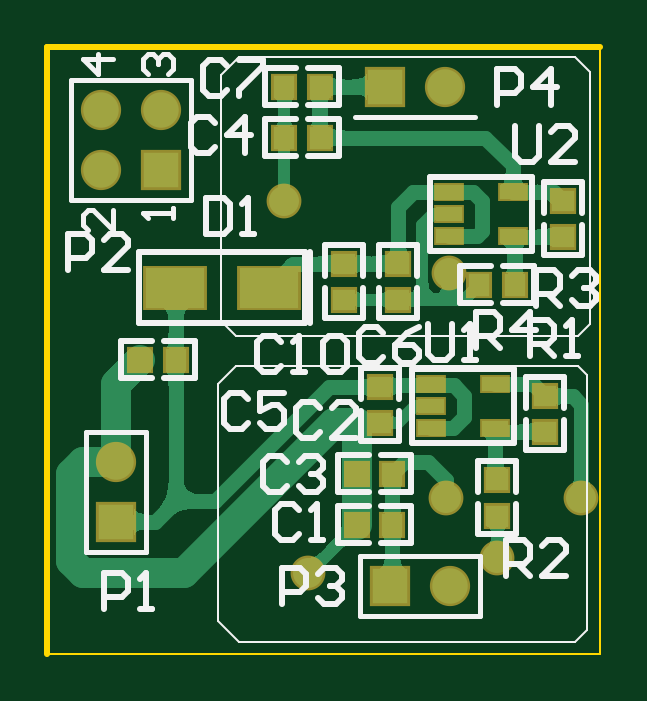
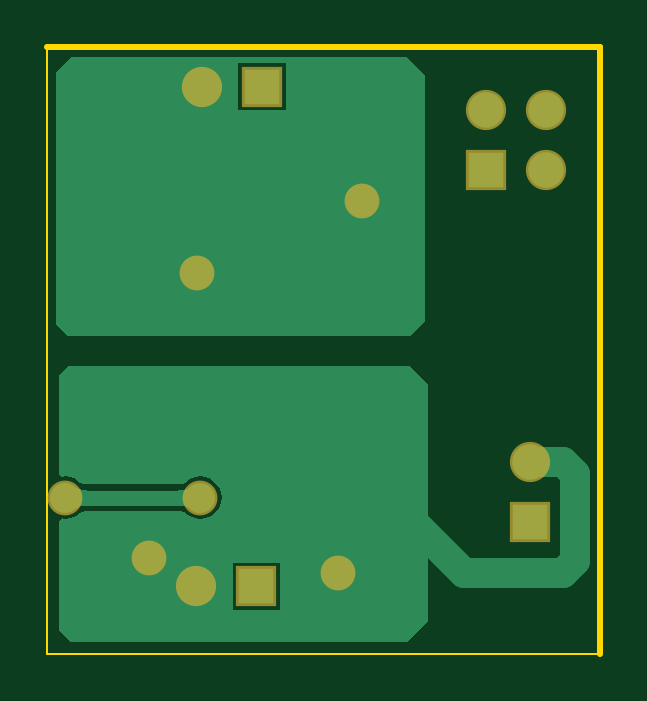
Circuit board: 7 layer files. Board 23.4 x 25.7 mm.
- bottom_copper: SubPowersupply.GBL (3363 bytes)
- bottom_mask: SubPowersupply.GBS (546 bytes)
- outline: SubPowersupply.GM1 (212 bytes)
- top_copper: SubPowersupply.GTL (21345 bytes)
- top_silk: SubPowersupply.GTO (8234 bytes)
- paste: SubPowersupply.GTP (908 bytes)
- top_mask: SubPowersupply.GTS (1386 bytes)

=== bottom_copper: SubPowersupply.GBL ===
G04 Layer_Physical_Order=2*
G04 Layer_Color=16711680*
%FSLAX25Y25*%
%MOIN*%
G70*
G01*
G75*
%ADD14C,0.02000*%
%ADD15C,0.05000*%
%ADD16C,0.02500*%
%ADD17C,0.05906*%
%ADD18R,0.05906X0.05906*%
%ADD19R,0.05906X0.05906*%
%ADD20C,0.05000*%
G36*
X417715Y328250D02*
X417608Y328345D01*
X417483Y328430D01*
X417340Y328505D01*
X417179Y328570D01*
X417000Y328625D01*
X416803Y328670D01*
X416588Y328705D01*
X416355Y328730D01*
X415835Y328750D01*
Y331250D01*
X416104Y331255D01*
X416588Y331295D01*
X416803Y331330D01*
X417000Y331375D01*
X417179Y331430D01*
X417340Y331495D01*
X417483Y331570D01*
X417608Y331655D01*
X417715Y331750D01*
Y328250D01*
D02*
G37*
G36*
X398892Y331655D02*
X399017Y331570D01*
X399160Y331495D01*
X399321Y331430D01*
X399500Y331375D01*
X399697Y331330D01*
X399912Y331295D01*
X400145Y331270D01*
X400665Y331250D01*
Y328750D01*
X400396Y328745D01*
X399912Y328705D01*
X399697Y328670D01*
X399500Y328625D01*
X399321Y328570D01*
X399160Y328505D01*
X399017Y328430D01*
X398892Y328345D01*
X398785Y328250D01*
Y331750D01*
X398892Y331655D01*
D02*
G37*
G36*
X420500Y350500D02*
Y333893D01*
X420000Y333464D01*
X419500Y333530D01*
X418586Y333410D01*
X417735Y333057D01*
X417004Y332496D01*
X416973Y332457D01*
X416958Y332446D01*
X416911Y332421D01*
X416837Y332392D01*
X416736Y332361D01*
X416607Y332331D01*
X416464Y332308D01*
X416298Y332294D01*
X400158D01*
X400049Y332306D01*
X399893Y332331D01*
X399764Y332361D01*
X399663Y332392D01*
X399589Y332421D01*
X399543Y332446D01*
X399527Y332457D01*
X399496Y332496D01*
X398765Y333057D01*
X397914Y333410D01*
X397000Y333530D01*
X396086Y333410D01*
X395235Y333057D01*
X394504Y332496D01*
X393943Y331765D01*
X393590Y330914D01*
X393470Y330000D01*
X393590Y329086D01*
X393943Y328235D01*
X394504Y327504D01*
X395235Y326943D01*
X396086Y326590D01*
X397000Y326470D01*
X397914Y326590D01*
X398765Y326943D01*
X399496Y327504D01*
X399527Y327543D01*
X399542Y327554D01*
X399589Y327578D01*
X399663Y327608D01*
X399764Y327639D01*
X399893Y327669D01*
X400036Y327692D01*
X400202Y327706D01*
X416342D01*
X416451Y327694D01*
X416607Y327669D01*
X416736Y327639D01*
X416837Y327608D01*
X416911Y327578D01*
X416957Y327554D01*
X416973Y327543D01*
X417004Y327504D01*
X417735Y326943D01*
X418586Y326590D01*
X419500Y326470D01*
X420000Y326536D01*
X420500Y326107D01*
Y308000D01*
X418500Y306000D01*
X362500D01*
X359000Y309500D01*
Y349000D01*
X362000Y352000D01*
X419000D01*
X420500Y350500D01*
D02*
G37*
G36*
X421000Y401000D02*
Y359000D01*
X419000Y357000D01*
X362000D01*
X359500Y359500D01*
Y400500D01*
X362500Y403500D01*
X418500D01*
X421000Y401000D01*
D02*
G37*
%LPC*%
G36*
X391610Y319173D02*
X383705D01*
Y311268D01*
X391610D01*
Y319173D01*
D02*
G37*
G36*
X390665Y402457D02*
X382760D01*
Y394551D01*
X390665D01*
Y402457D01*
D02*
G37*
%LPD*%
D14*
X397657Y315220D02*
X400721D01*
X405500Y320000D01*
D15*
X353000Y317500D02*
X361500Y326000D01*
X336500Y317500D02*
X353000D01*
X334500Y319500D02*
X336500Y317500D01*
X334500Y319500D02*
Y334000D01*
X336500Y336000D01*
X342000D01*
D16*
X397000Y330000D02*
X419500D01*
D17*
X342000Y336000D02*
D03*
X397657Y315220D02*
D03*
X339398Y384528D02*
D03*
X349398Y394528D02*
D03*
X339398D02*
D03*
X396713Y398504D02*
D03*
D18*
X342000Y326000D02*
D03*
X349398Y384528D02*
D03*
D19*
X387657Y315220D02*
D03*
X386713Y398504D02*
D03*
D20*
X397500Y367500D02*
D03*
X374000Y317500D02*
D03*
X405500Y320000D02*
D03*
X397000Y330000D02*
D03*
X419500D02*
D03*
X370000Y379500D02*
D03*
M02*

=== bottom_mask: SubPowersupply.GBS ===
G04 Layer_Color=16711935*
%FSLAX25Y25*%
%MOIN*%
G70*
G01*
G75*
%ADD29C,0.06706*%
%ADD30R,0.06706X0.06706*%
%ADD31R,0.06706X0.06706*%
%ADD32C,0.05800*%
D29*
X342000Y336000D02*
D03*
X397657Y315220D02*
D03*
X339398Y384528D02*
D03*
X349398Y394528D02*
D03*
X339398D02*
D03*
X396713Y398504D02*
D03*
D30*
X342000Y326000D02*
D03*
X349398Y384528D02*
D03*
D31*
X387657Y315220D02*
D03*
X386713Y398504D02*
D03*
D32*
X397500Y367500D02*
D03*
X374000Y317500D02*
D03*
X405500Y320000D02*
D03*
X397000Y330000D02*
D03*
X419500D02*
D03*
X370000Y379500D02*
D03*
M02*

=== outline: SubPowersupply.GM1 ===
G04 Layer_Color=16711935*
%FSLAX25Y25*%
%MOIN*%
G70*
G01*
G75*
%ADD22C,0.00394*%
%ADD23C,0.01000*%
D22*
X422551Y303925D02*
Y405106D01*
X330425Y303925D02*
X422551D01*
D23*
X330425D02*
Y405106D01*
X422551D01*
M02*

=== top_copper: SubPowersupply.GTL (21345 bytes, source omitted) ===
=== top_silk: SubPowersupply.GTO (8234 bytes, source omitted) ===
=== paste: SubPowersupply.GTP ===
G04 Layer_Color=8421504*
%FSLAX25Y25*%
%MOIN*%
G70*
G01*
G75*
%ADD10R,0.03740X0.03543*%
%ADD11R,0.04331X0.02362*%
%ADD12R,0.03543X0.03740*%
%ADD13R,0.09843X0.06693*%
D10*
X380000Y368905D02*
D03*
Y363000D02*
D03*
X413500Y341000D02*
D03*
Y346905D02*
D03*
X405500Y327000D02*
D03*
Y332906D02*
D03*
X386000Y342500D02*
D03*
Y348406D02*
D03*
X416500Y373500D02*
D03*
Y379405D02*
D03*
X389000Y363000D02*
D03*
Y368905D02*
D03*
D11*
X405130Y349000D02*
D03*
Y341520D02*
D03*
X394500D02*
D03*
Y349000D02*
D03*
Y345260D02*
D03*
X408130Y381000D02*
D03*
Y373520D02*
D03*
X397500D02*
D03*
Y381000D02*
D03*
Y377260D02*
D03*
D12*
X382095Y325500D02*
D03*
X388000D02*
D03*
X382095Y334000D02*
D03*
X388000D02*
D03*
X402500Y365500D02*
D03*
X408405D02*
D03*
X370000Y398500D02*
D03*
X375905D02*
D03*
X370000Y390000D02*
D03*
X375905D02*
D03*
X346000Y353000D02*
D03*
X351905D02*
D03*
D13*
X351752Y365000D02*
D03*
X367500D02*
D03*
M02*

=== top_mask: SubPowersupply.GTS ===
G04 Layer_Color=8388736*
%FSLAX25Y25*%
%MOIN*%
G70*
G01*
G75*
%ADD25R,0.04540X0.04343*%
%ADD26R,0.05131X0.03162*%
%ADD27R,0.04343X0.04540*%
%ADD28R,0.10642X0.07493*%
%ADD29C,0.06706*%
%ADD30R,0.06706X0.06706*%
%ADD31R,0.06706X0.06706*%
%ADD32C,0.05800*%
D25*
X380000Y368905D02*
D03*
Y363000D02*
D03*
X413500Y341000D02*
D03*
Y346905D02*
D03*
X405500Y327000D02*
D03*
Y332906D02*
D03*
X386000Y342500D02*
D03*
Y348406D02*
D03*
X416500Y373500D02*
D03*
Y379405D02*
D03*
X389000Y363000D02*
D03*
Y368905D02*
D03*
D26*
X405130Y349000D02*
D03*
Y341520D02*
D03*
X394500D02*
D03*
Y349000D02*
D03*
Y345260D02*
D03*
X408130Y381000D02*
D03*
Y373520D02*
D03*
X397500D02*
D03*
Y381000D02*
D03*
Y377260D02*
D03*
D27*
X382095Y325500D02*
D03*
X388000D02*
D03*
X382095Y334000D02*
D03*
X388000D02*
D03*
X402500Y365500D02*
D03*
X408405D02*
D03*
X370000Y398500D02*
D03*
X375905D02*
D03*
X370000Y390000D02*
D03*
X375905D02*
D03*
X346000Y353000D02*
D03*
X351905D02*
D03*
D28*
X351752Y365000D02*
D03*
X367500D02*
D03*
D29*
X342000Y336000D02*
D03*
X397657Y315220D02*
D03*
X339398Y384528D02*
D03*
X349398Y394528D02*
D03*
X339398D02*
D03*
X396713Y398504D02*
D03*
D30*
X342000Y326000D02*
D03*
X349398Y384528D02*
D03*
D31*
X387657Y315220D02*
D03*
X386713Y398504D02*
D03*
D32*
X397500Y367500D02*
D03*
X374000Y317500D02*
D03*
X405500Y320000D02*
D03*
X397000Y330000D02*
D03*
X419500D02*
D03*
X370000Y379500D02*
D03*
M02*

